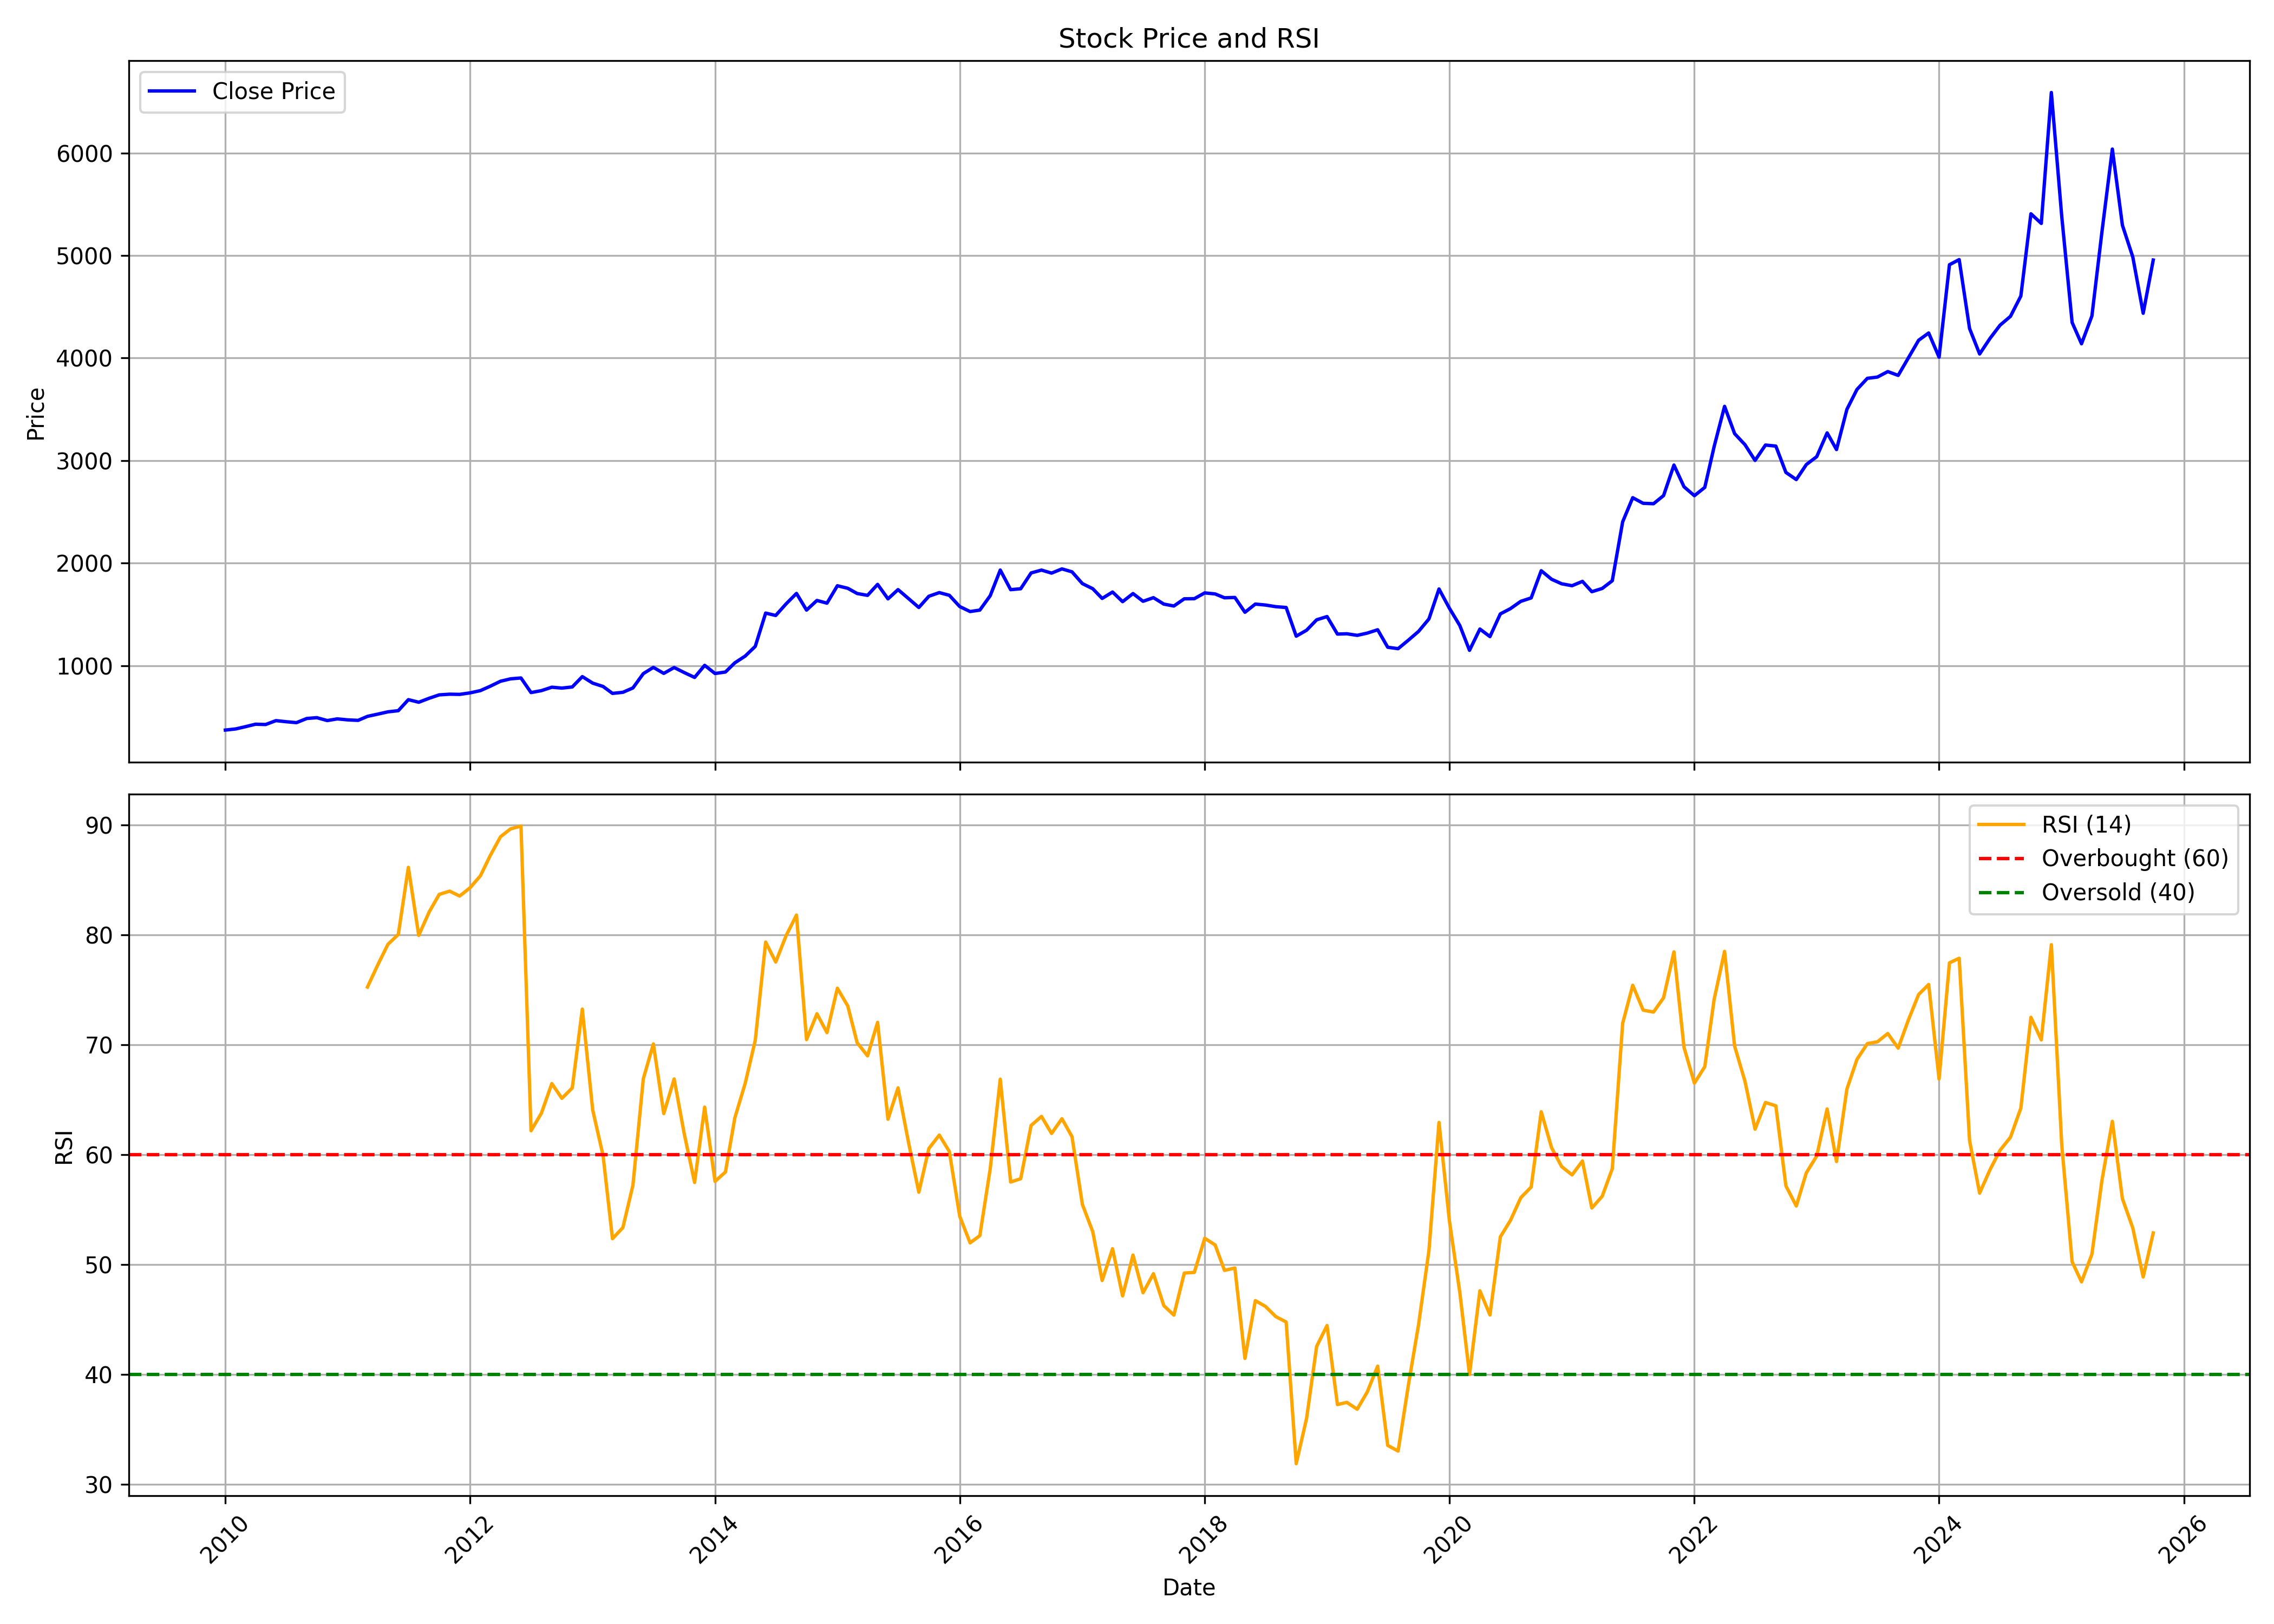

Data behind this chart, as committed beside it:
, date, symbol, open, high, low, close, volume, rsi
0, 2010-01-01, CRISIL, 342.9, 439.8, 342.9, 371.3, 390070, 
1, 2010-02-01, CRISIL, 374.2, 408.9, 355, 382.5, 298850, 
2, 2010-03-01, CRISIL, 382.5, 446.3, 372, 403.6, 281330, 
3, 2010-04-01, CRISIL, 408.9, 469, 405.3, 428.5, 489820, 
4, 2010-05-01, CRISIL, 434.3, 448.2, 416.7, 425.5, 256160, 
5, 2010-06-01, CRISIL, 430.8, 466.5, 418.5, 463.4, 246920, 
6, 2010-07-01, CRISIL, 461.8, 476.1, 445.1, 452.9, 297960, 
7, 2010-08-01, CRISIL, 451.4, 481.9, 428.4, 443.7, 505820, 
8, 2010-09-01, CRISIL, 446.2, 499.2, 443.4, 484.4, 615930, 
9, 2010-10-01, CRISIL, 479.6, 557.7, 472.6, 492.2, 415290, 
10, 2010-11-01, CRISIL, 494.2, 504, 456, 464.1, 998090, 
11, 2010-12-01, CRISIL, 464.3, 550.4, 457.8, 480.5, 156930, 
12, 2011-01-01, CRISIL, 488, 568, 468.4, 470.9, 1159090, 
13, 2011-02-01, CRISIL, 472, 486.4, 448, 465.9, 207770, 
14, 2011-03-01, CRISIL, 461.7, 516, 457.2, 505.1, 363080, 75.25
15, 2011-04-01, CRISIL, 498.2, 598.2, 498.2, 527.1, 317780, 77.28
16, 2011-05-01, CRISIL, 528.3, 560.8, 525.7, 549.1, 421740, 79.14
17, 2011-06-01, CRISIL, 550.7, 574.7, 548.5, 560.5, 235030, 80.04
18, 2011-07-01, CRISIL, 564.6, 728.2, 560.4, 668, 1164040, 86.14
19, 2011-08-01, CRISIL, 688.1, 696.2, 613.3, 642.8, 419970, 79.95
20, 2011-09-01, CRISIL, 642.8, 720.6, 639.6, 681.5, 471307, 82.08
21, 2011-10-01, CRISIL, 680, 758.3, 592.4, 714.8, 1710179, 83.68
22, 2011-11-01, CRISIL, 718.8, 793.4, 688.7, 721.2, 1433051, 83.98
23, 2011-12-01, CRISIL, 771.6, 771.6, 671.9, 719.5, 885225, 83.53
24, 2012-01-01, CRISIL, 723.6, 779.7, 692.1, 734, 433705, 84.28
25, 2012-02-01, CRISIL, 732.6, 813.8, 728, 756.3, 477905, 85.38
26, 2012-03-01, CRISIL, 755.3, 815.4, 743.1, 798.5, 178464, 87.2
27, 2012-04-01, CRISIL, 813.7, 937, 798.3, 847.8, 600367, 88.93
28, 2012-05-01, CRISIL, 852.1, 900.4, 816, 871.1, 295963, 89.64
29, 2012-06-01, CRISIL, 879.9, 909.4, 784.1, 879.5, 309167, 89.9
30, 2012-07-01, CRISIL, 900.4, 910.3, 723.5, 737.1, 366692, 62.18
31, 2012-08-01, CRISIL, 743.7, 783.2, 701.9, 756.1, 755613, 63.78
32, 2012-09-01, CRISIL, 769.6, 795.5, 747.8, 789.4, 373644, 66.47
33, 2012-10-01, CRISIL, 786.1, 805.4, 756.3, 780.8, 643362, 65.13
34, 2012-11-01, CRISIL, 776, 801.2, 750.3, 791.7, 313735, 66.06
35, 2012-12-01, CRISIL, 791.8, 948, 791.4, 892.8, 953525, 73.24
36, 2013-01-01, CRISIL, 883, 905.2, 808.9, 829.2, 272926, 64.06
37, 2013-02-01, CRISIL, 829.4, 834.2, 769.3, 796.5, 485322, 59.9
38, 2013-03-01, CRISIL, 783.1, 807.9, 723.6, 729, 418822, 52.35
39, 2013-04-01, CRISIL, 741, 797, 731.9, 739.8, 454336, 53.36
40, 2013-05-01, CRISIL, 742.2, 839, 740.2, 782.2, 989165, 57.21
41, 2013-06-01, CRISIL, 938.6, 971.8, 909.6, 922, 1650639, 66.9
42, 2013-07-01, CRISIL, 927.8, 991.9, 913.8, 982.7, 3410851, 70.07
43, 2013-08-01, CRISIL, 982.7, 985.1, 811.2, 924.2, 999625, 63.74
44, 2013-09-01, CRISIL, 926.7, 1079, 878.7, 981.3, 215904, 66.89
45, 2013-10-01, CRISIL, 965.3, 1008, 926.2, 932.3, 156836, 61.92
46, 2013-11-01, CRISIL, 934.3, 981.1, 756.9, 884.9, 473100, 57.47
47, 2013-12-01, CRISIL, 872.8, 1051, 850.1, 1003, 415604, 64.33
48, 2014-01-01, CRISIL, 986.4, 1001, 896, 923, 226372, 57.57
49, 2014-02-01, CRISIL, 929.5, 989.5, 876.8, 937.5, 195618, 58.42
50, 2014-03-01, CRISIL, 951.9, 1042, 933.5, 1027, 380489, 63.34
51, 2014-04-01, CRISIL, 1044, 1103, 1010, 1093, 342631, 66.49
52, 2014-05-01, CRISIL, 1096, 1210, 1053, 1188, 266988, 70.4
53, 2014-06-01, CRISIL, 1209, 1553, 1161, 1512, 485519, 79.34
54, 2014-07-01, CRISIL, 1498, 1773, 1452, 1489, 750928, 77.53
55, 2014-08-01, CRISIL, 1478, 1691, 1463, 1602, 785632, 79.93
56, 2014-09-01, CRISIL, 1602, 1909, 1556, 1704, 721540, 81.8
57, 2014-10-01, CRISIL, 1707, 1720, 1484, 1542, 589597, 70.47
58, 2014-11-01, CRISIL, 1550, 1683, 1530, 1636, 601380, 72.82
59, 2014-12-01, CRISIL, 1631, 1682, 1518, 1609, 830664, 71.1
... 130 more rows
